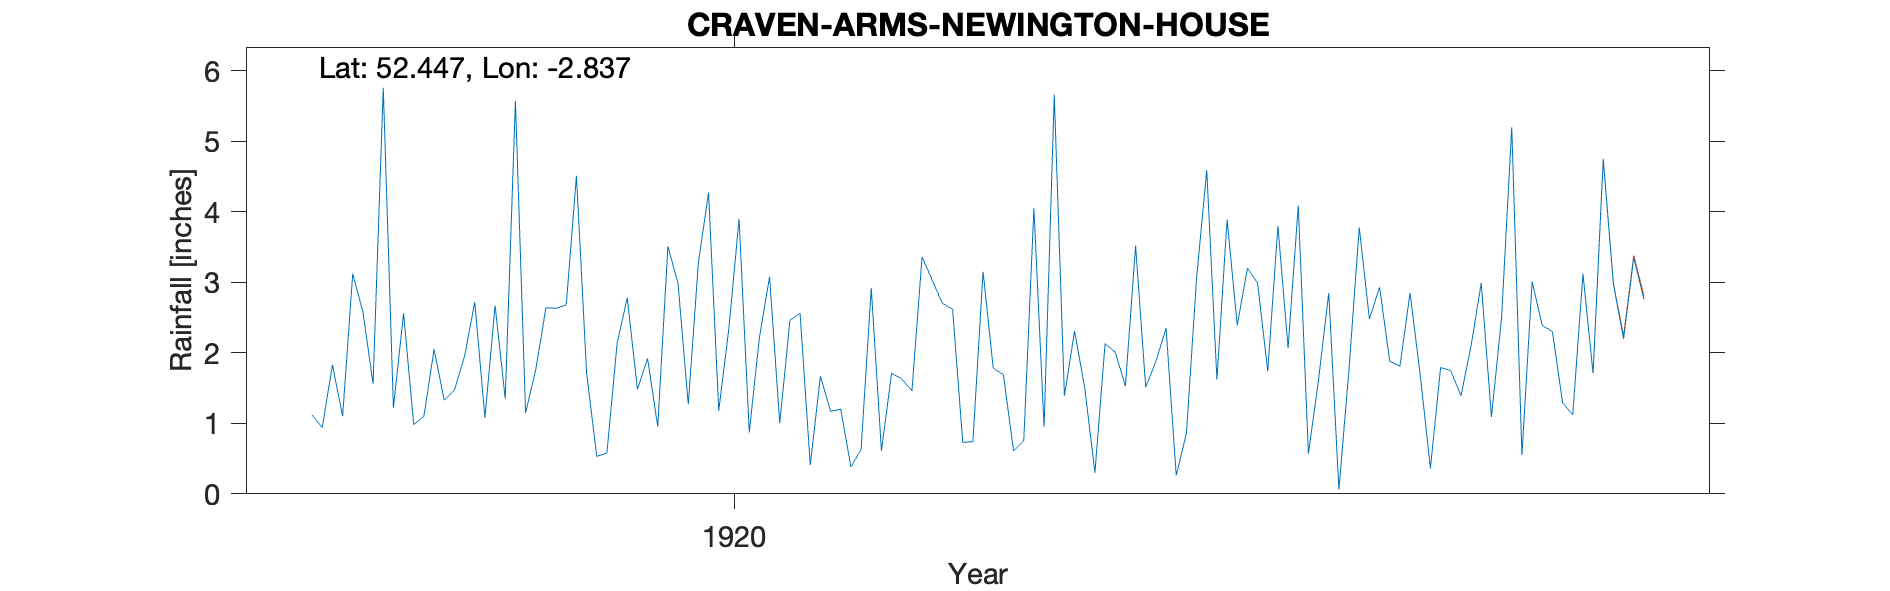

The data file committed next to this chart (first rows):
CRAVEN-ARMS-NEWINGTON-HOUSE-1ST-GAUGE, , , , , , , , , , , , , , , , , , , , , 
Grid ref, SO432836, Long, -2.837, Lat, 52.45, Elevation, 406, ft., , , , , , , , , , , , , 
Station no, RR4854, , , , , , , , , , , , , , , , , , , , 
, 1910, 1911, 1912, 1913, 1914, 1915, 1916, 1917, 1918, 1919, 1920, 1921, 1922, 1923, 1924, 1925, 1926, 1927, 1928, 1929, 1930
January, , , , , , , , 1.12, 2.05, 2.63, 2.98, 2.56, 3.36, 0.95, 2.35, 2.07, 2.85, 3.01, , , 
February, , , , , , , , 0.94, 1.33, 2.68, 1.27, 0.41, 3.03, 5.66, 0.26, 4.09, 1.68, 2.39, , , 
March, , , , , , , , 1.83, 1.47, 4.51, 3.28, 1.67, 2.7, 1.39, 0.86, 0.57, 0.36, 2.3, , , 
April, , , , , , , , 1.1, 1.95, 1.72, 4.27, 1.17, 2.62, 2.31, 3.06, 1.62, 1.79, 1.29, , , 
May, , , , , , , , 3.12, 2.72, 0.53, 1.18, 1.2, 0.73, 1.5, 4.59, 2.85, 1.75, 1.12, , , 
June, , , , , , , , 2.58, 1.08, 0.58, 2.35, 0.38, 0.74, 0.3, 1.62, 0.06, 1.39, 3.12, , , 
July, , , , , , , , 1.56, 2.67, 2.13, 3.9, 0.63, 3.15, 2.13, 3.89, 1.78, 2.1, 1.71, , , 
August, , , , , , , , 5.76, 1.35, 2.78, 0.87, 2.92, 1.78, 2.01, 2.39, 3.78, 2.99, 4.74, , , 
September, , , , , , , , 1.22, 5.57, 1.48, 2.22, 0.61, 1.69, 1.53, 3.2, 2.48, 1.09, 2.97, , , 
October, , , , , , , , 2.56, 1.15, 1.92, 3.08, 1.71, 0.61, 3.52, 2.99, 2.93, 2.5, 2.2, , , 
November, , , , , , , , 0.98, 1.76, 0.95, 1, 1.63, 0.75, 1.51, 1.74, 1.88, 5.2, 3.35, , , 
December, , , , , , , , 1.1, 2.64, 3.51, 2.46, 1.46, 4.05, 1.88, 3.8, 1.81, 0.55, 2.76, , , 
Total, , , , , , , , 23.87, 25.74, 25.42, 28.86, 16.35, 25.21, 24.69, 30.75, 25.92, 24.25, 30.96, , , 
NGR is Newington House. Altitudes match., , , , , , , , , , , , , , , , , , , , , 
2nd gauge for 1927 at same location, , , , , , , , , , , , , , , , , , , , , 
